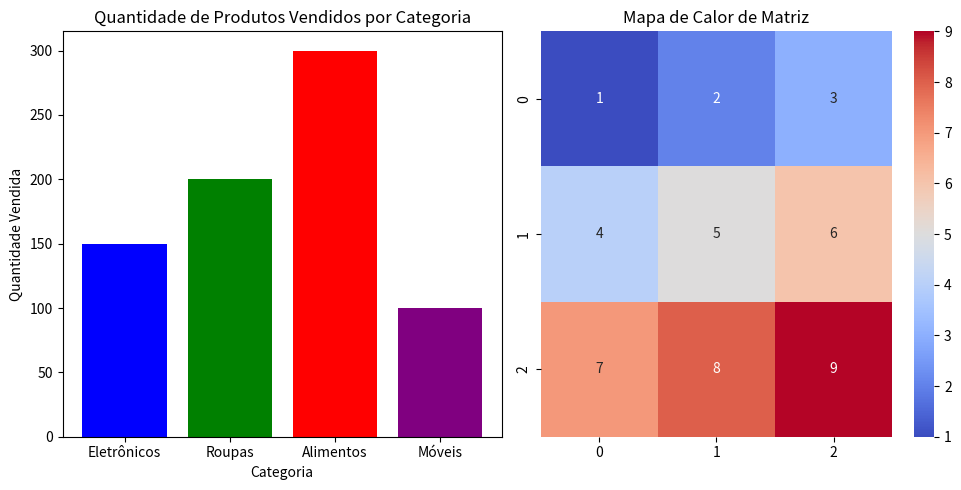

Python code for this plot:
import matplotlib.pyplot as plt
import seaborn as sns

# Dados para o gráfico de barras
categorias = ['Eletrônicos', 'Roupas', 'Alimentos', 'Móveis']
quantidade_vendida = [150, 200, 300, 100]

# Dados para o mapa de calor
dados = [
    [1, 2, 3],
    [4, 5, 6],
    [7, 8, 9]
]

# Configuração do gráfico de barras
plt.figure(figsize=(10, 5))
plt.subplot(1, 2, 1)
plt.bar(categorias, quantidade_vendida, color=['blue', 'green', 'red', 'purple'])
plt.xlabel('Categoria')
plt.ylabel('Quantidade Vendida')
plt.title('Quantidade de Produtos Vendidos por Categoria')

# Configuração do mapa de calor
plt.subplot(1, 2, 2)
sns.heatmap(dados, annot=True, cmap='coolwarm')
plt.title('Mapa de Calor de Matriz')

plt.tight_layout()
plt.show()